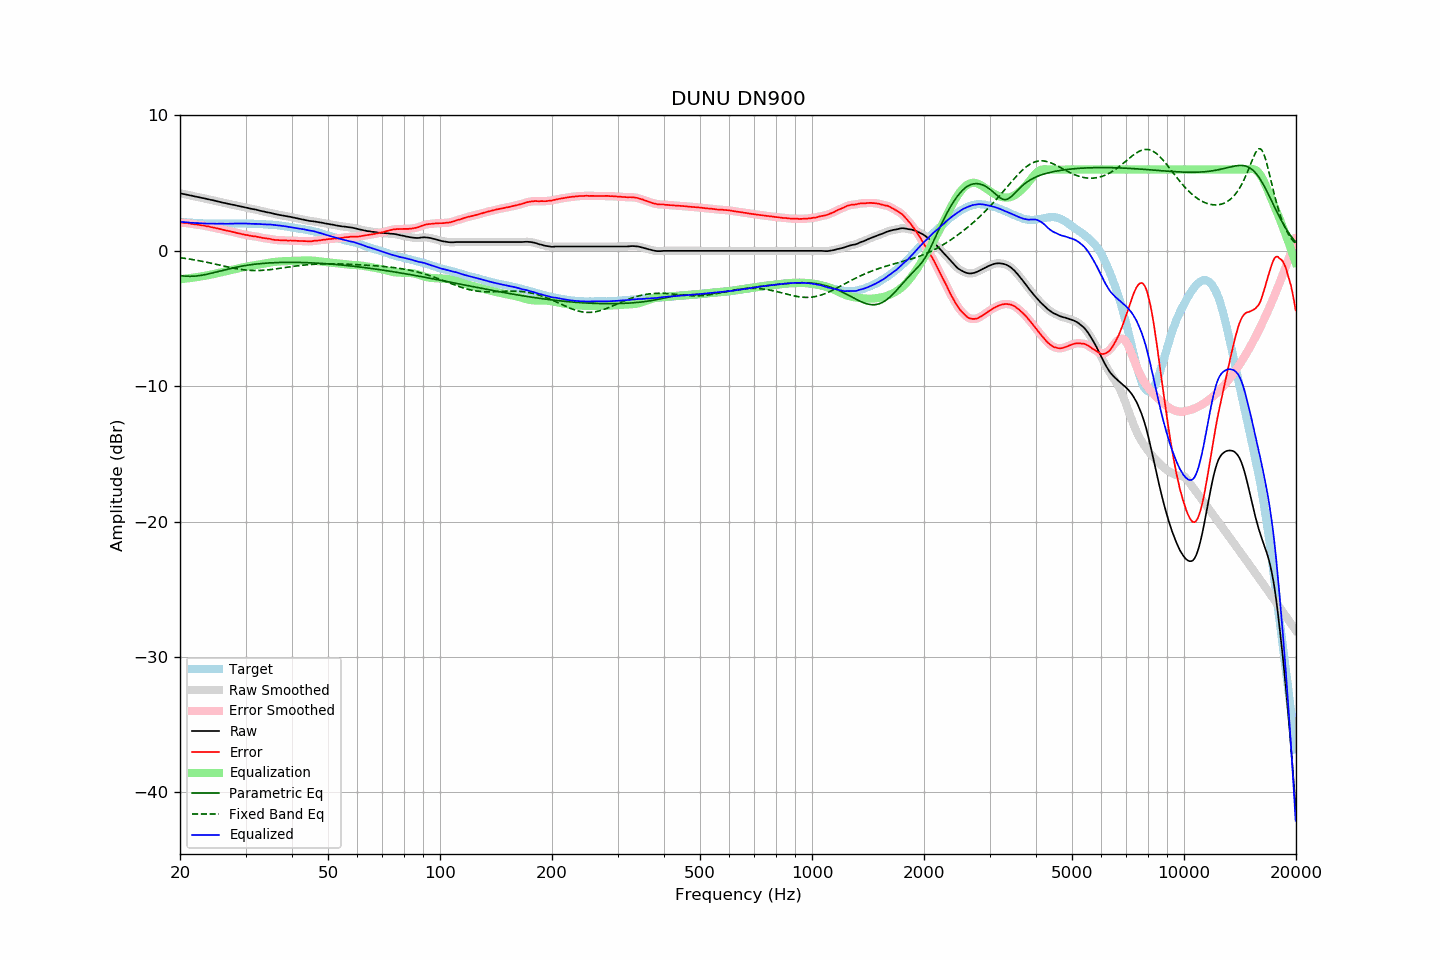

Source data for this figure (header and first rows):
frequency, raw, error, smoothed, error_smoothed, equalization, parametric_eq, fixed_band_eq, equalized_raw, equalized_smoothed, target
20.00, 4.25, 2.10, 4.25, 2.10, -2.10, -1.82, -0.51, 2.15, 2.15, 2.15
20.20, 4.23, 2.09, 4.23, 2.09, -2.09, -1.84, -0.52, 2.14, 2.14, 2.14
20.40, 4.20, 2.07, 4.20, 2.07, -2.07, -1.86, -0.54, 2.13, 2.13, 2.13
20.61, 4.18, 2.06, 4.18, 2.06, -2.06, -1.87, -0.56, 2.12, 2.12, 2.12
20.81, 4.15, 2.05, 4.15, 2.05, -2.05, -1.88, -0.57, 2.10, 2.11, 2.10
21.02, 4.13, 2.04, 4.13, 2.04, -2.03, -1.88, -0.59, 2.10, 2.10, 2.09
21.23, 4.10, 2.02, 4.10, 2.02, -2.01, -1.88, -0.61, 2.08, 2.09, 2.08
21.44, 4.08, 1.99, 4.08, 2.00, -2.00, -1.88, -0.63, 2.08, 2.08, 2.09
21.66, 4.05, 1.98, 4.05, 1.98, -1.98, -1.88, -0.65, 2.07, 2.07, 2.07
21.87, 4.02, 1.95, 4.02, 1.96, -1.97, -1.87, -0.67, 2.05, 2.06, 2.07
22.09, 4.00, 1.95, 4.00, 1.95, -1.95, -1.86, -0.69, 2.05, 2.05, 2.05
22.31, 3.98, 1.93, 3.98, 1.93, -1.93, -1.85, -0.71, 2.05, 2.05, 2.05
22.54, 3.95, 1.91, 3.95, 1.91, -1.91, -1.83, -0.74, 2.04, 2.04, 2.04
22.76, 3.93, 1.89, 3.93, 1.90, -1.89, -1.82, -0.76, 2.04, 2.03, 2.04
22.99, 3.90, 1.87, 3.90, 1.88, -1.88, -1.80, -0.78, 2.02, 2.03, 2.03
23.22, 3.88, 1.87, 3.88, 1.85, -1.86, -1.77, -0.80, 2.02, 2.02, 2.01
23.45, 3.85, 1.83, 3.85, 1.83, -1.83, -1.75, -0.83, 2.02, 2.02, 2.02
23.69, 3.82, 1.81, 3.82, 1.81, -1.81, -1.72, -0.85, 2.01, 2.01, 2.01
23.92, 3.80, 1.80, 3.80, 1.79, -1.79, -1.70, -0.88, 2.01, 2.01, 2.00
24.16, 3.77, 1.76, 3.77, 1.76, -1.76, -1.67, -0.90, 2.01, 2.01, 2.01
24.40, 3.75, 1.74, 3.75, 1.74, -1.74, -1.64, -0.93, 2.01, 2.01, 2.01
24.65, 3.72, 1.71, 3.72, 1.71, -1.71, -1.61, -0.96, 2.01, 2.01, 2.01
24.89, 3.69, 1.68, 3.69, 1.68, -1.69, -1.58, -0.98, 2.00, 2.00, 2.01
25.14, 3.66, 1.66, 3.66, 1.66, -1.66, -1.55, -1.01, 2.00, 2.00, 2.00
25.39, 3.64, 1.64, 3.64, 1.64, -1.63, -1.52, -1.04, 2.01, 2.00, 2.00
25.65, 3.61, 1.61, 3.61, 1.61, -1.61, -1.49, -1.07, 2.00, 2.00, 2.00
25.91, 3.58, 1.58, 3.58, 1.58, -1.58, -1.46, -1.09, 2.00, 2.00, 2.00
26.16, 3.55, 1.54, 3.55, 1.55, -1.55, -1.43, -1.12, 2.00, 2.00, 2.01
26.43, 3.53, 1.53, 3.53, 1.52, -1.53, -1.40, -1.15, 2.00, 2.00, 2.01
26.69, 3.50, 1.50, 3.50, 1.50, -1.50, -1.37, -1.17, 2.00, 2.00, 2.00
26.96, 3.47, 1.47, 3.47, 1.47, -1.47, -1.34, -1.20, 2.00, 2.00, 2.00
27.23, 3.45, 1.45, 3.45, 1.44, -1.44, -1.31, -1.22, 2.01, 2.00, 2.00
27.50, 3.42, 1.42, 3.42, 1.42, -1.42, -1.29, -1.25, 2.00, 2.01, 2.00
27.77, 3.40, 1.39, 3.40, 1.39, -1.39, -1.26, -1.27, 2.01, 2.01, 2.01
28.05, 3.38, 1.37, 3.38, 1.36, -1.36, -1.23, -1.30, 2.02, 2.01, 2.01
28.33, 3.35, 1.33, 3.35, 1.34, -1.33, -1.21, -1.32, 2.02, 2.02, 2.02
28.62, 3.32, 1.30, 3.32, 1.30, -1.31, -1.19, -1.34, 2.01, 2.02, 2.02
28.90, 3.30, 1.28, 3.30, 1.27, -1.28, -1.16, -1.36, 2.02, 2.02, 2.02
29.19, 3.27, 1.25, 3.27, 1.25, -1.25, -1.14, -1.38, 2.02, 2.02, 2.02
29.48, 3.25, 1.23, 3.25, 1.22, -1.23, -1.12, -1.39, 2.02, 2.02, 2.02
29.78, 3.22, 1.20, 3.22, 1.20, -1.20, -1.10, -1.41, 2.02, 2.02, 2.02
30.08, 3.19, 1.17, 3.19, 1.18, -1.18, -1.08, -1.42, 2.01, 2.02, 2.02
30.38, 3.17, 1.16, 3.17, 1.16, -1.15, -1.06, -1.43, 2.02, 2.01, 2.01
30.68, 3.14, 1.13, 3.14, 1.13, -1.13, -1.04, -1.44, 2.01, 2.00, 2.01
30.99, 3.11, 1.11, 3.11, 1.11, -1.12, -1.03, -1.45, 2.00, 2.00, 2.00
31.30, 3.09, 1.09, 3.09, 1.09, -1.09, -1.01, -1.45, 2.00, 2.00, 2.00
31.61, 3.07, 1.07, 3.07, 1.08, -1.07, -1.00, -1.46, 2.00, 1.99, 2.00
31.93, 3.05, 1.07, 3.05, 1.06, -1.05, -0.98, -1.46, 2.00, 1.99, 1.98
32.24, 3.02, 1.03, 3.02, 1.04, -1.03, -0.97, -1.46, 1.99, 1.99, 1.99
32.57, 2.99, 1.02, 2.99, 1.02, -1.01, -0.96, -1.45, 1.98, 1.98, 1.97
32.89, 2.96, 0.99, 2.96, 0.99, -0.99, -0.95, -1.45, 1.97, 1.97, 1.97
33.22, 2.93, 0.96, 2.93, 0.97, -0.97, -0.93, -1.44, 1.96, 1.96, 1.97
33.55, 2.91, 0.94, 2.91, 0.94, -0.95, -0.92, -1.44, 1.96, 1.96, 1.97
33.89, 2.88, 0.93, 2.88, 0.92, -0.93, -0.91, -1.43, 1.95, 1.95, 1.95
34.23, 2.85, 0.91, 2.85, 0.91, -0.91, -0.91, -1.42, 1.94, 1.95, 1.94
34.57, 2.83, 0.89, 2.83, 0.89, -0.89, -0.90, -1.40, 1.94, 1.94, 1.94
34.92, 2.81, 0.89, 2.81, 0.87, -0.87, -0.89, -1.39, 1.94, 1.94, 1.93
35.27, 2.78, 0.84, 2.78, 0.85, -0.85, -0.88, -1.38, 1.93, 1.93, 1.94
35.62, 2.75, 0.83, 2.75, 0.83, -0.83, -0.88, -1.36, 1.92, 1.92, 1.92
35.97, 2.72, 0.80, 2.72, 0.81, -0.82, -0.87, -1.35, 1.90, 1.91, 1.92
... 635 more rows
